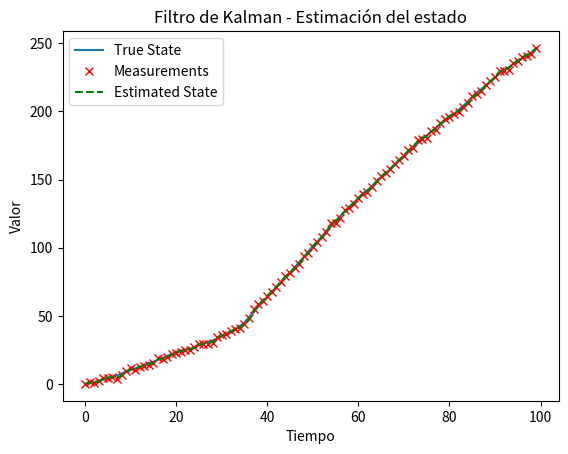

Source code (Python):
# [redacted]
# [redacted]
#Grupo: 6E1
#Practica: 20/60 Filtros de Kalman

import numpy as np
import matplotlib.pyplot as plt

#Definimos las matrices A y H para el sistema
A = np.array([[1, 1], [0, 1]])  #Matriz de transición de estado
H = np.array([[1, 0]])          #Matriz de observación

#Definimos las matrices de covarianza del proceso y de observación
Q = np.array([[0.1, 0], [0, 0.1]])  #Covarianza del proceso
R = np.array([[1]])                 #Covarianza de la medición

#Inicializamos el estado y la covarianza estimada
x_hat = np.array([[0], [0]])  #Estado inicial
P = np.eye(2)                 #Covarianza inicial

#Generamos datos simulados
np.random.seed(0)
true_state = np.zeros((2, 100))
measurements = np.zeros((1, 100))
for i in range(1, 100):
    true_state[:, i] = np.dot(A, true_state[:, i-1]) + np.random.multivariate_normal([0, 0], Q)
    measurements[:, i] = np.dot(H, true_state[:, i]) + np.random.normal(0, R[0, 0])

#Implementamos del filtro de Kalman
estimated_state = np.zeros((2, 100))
for i in range(1, 100):
    #Predicción del estado
    x_hat_minus = np.dot(A, x_hat)
    P_minus = np.dot(np.dot(A, P), A.T) + Q
    
    #Actualización basada en la medición
    K = np.dot(np.dot(P_minus, H.T), np.linalg.inv(np.dot(np.dot(H, P_minus), H.T) + R))
    x_hat = x_hat_minus + np.dot(K, (measurements[:, i] - np.dot(H, x_hat_minus)))
    P = np.dot((np.eye(2) - np.dot(K, H)), P_minus)
    
    estimated_state[:, i] = x_hat.flatten()

#Graficar resultados con colores y etiquetas para el usuario
plt.figure()
plt.plot(true_state[0, :], label='True State')
plt.plot(measurements.flatten(), 'rx', label='Measurements')
plt.plot(estimated_state[0, :], 'g--', label='Estimated State')
plt.legend()
plt.title('Filtro de Kalman - Estimación del estado')
plt.xlabel('Tiempo')
plt.ylabel('Valor')
plt.show()
